Dataset: imgs (GitHub, vladostan/trafficSignsDetector). Classes: background, give way, no entry, nostop, parking, pedestrian, stop.

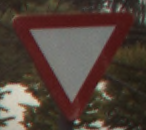
Label: give way

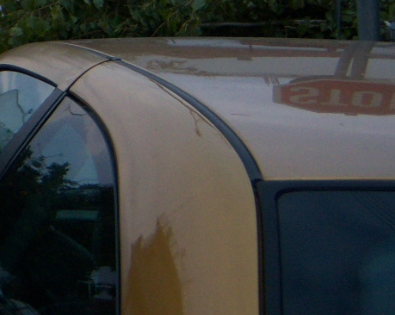
Label: background

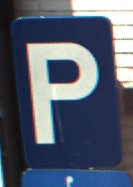
Label: parking

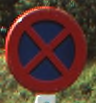
Label: nostop

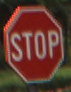
Label: stop

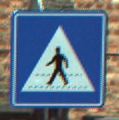
Label: pedestrian
